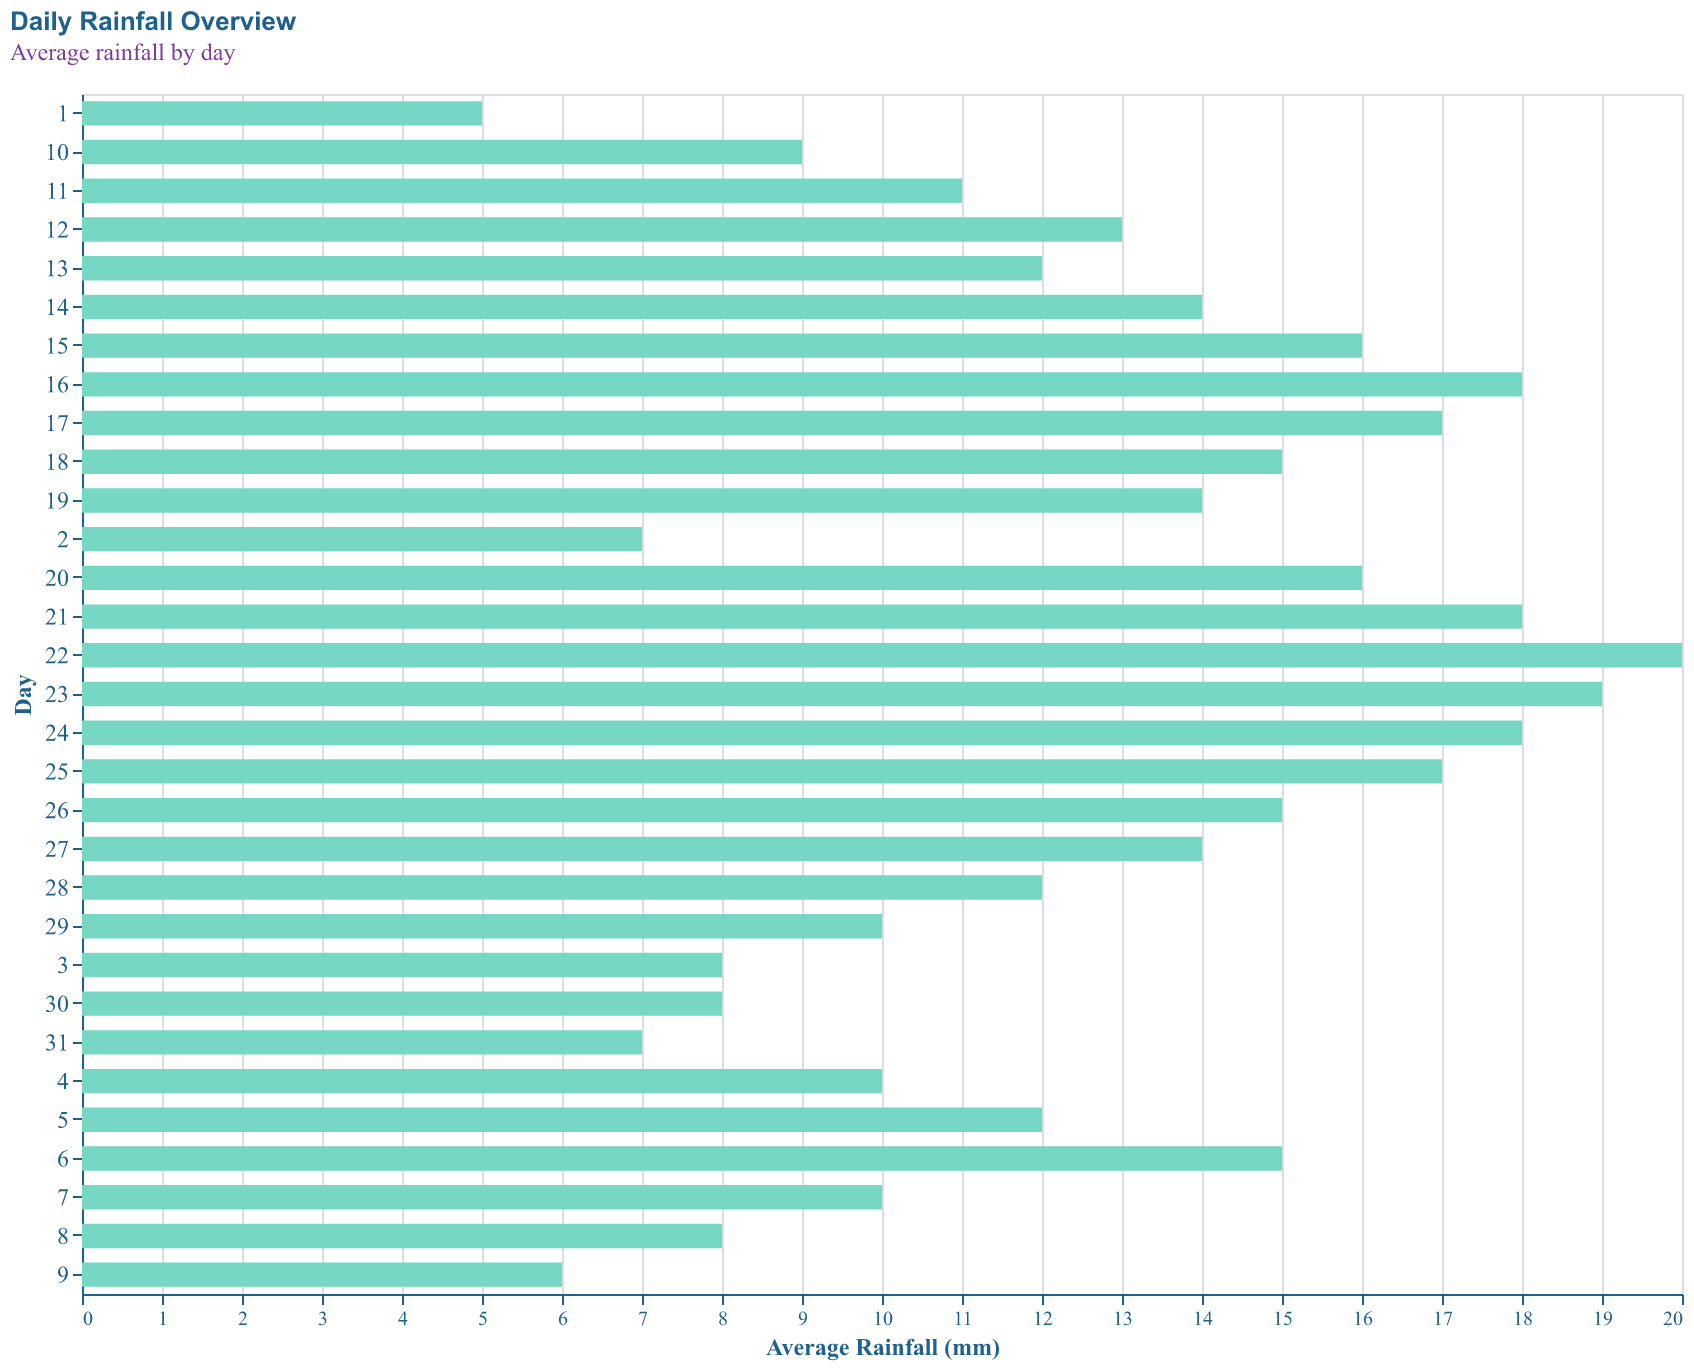

Source data for this figure (header and first rows):
Day, Rainfall
1, 5
2, 7
3, 8
4, 10
5, 12
6, 15
7, 10
8, 8
9, 6
10, 9
11, 11
12, 13
13, 12
14, 14
15, 16
16, 18
17, 17
18, 15
19, 14
20, 16
21, 18
22, 20
23, 19
24, 18
25, 17
26, 15
27, 14
28, 12
29, 10
30, 8
31, 7
